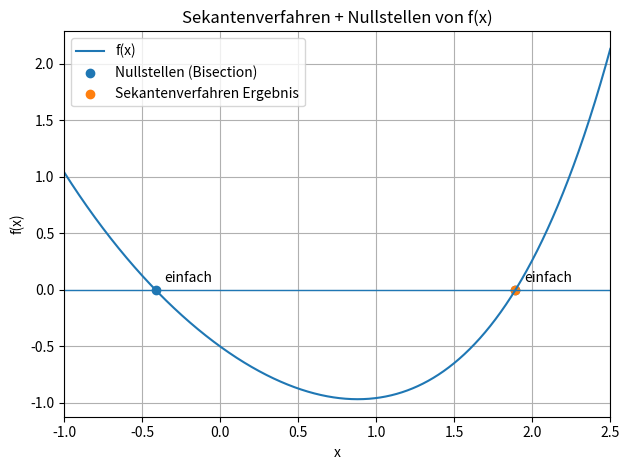

The script that saved this image:
# ============================================================
# TOPIC: Visualisierung — Sekantenverfahren auf f(x) + Nullstellen-Karte
# DESCRIPTION:
# Zeichnet f(x), findet Nullstellen per Bisektion bei
# Vorzeichenwechseln und führt zusätzlich das Sekantenverfahren ab
# (x0, x1) aus. Klassifiziert jede Nullstelle als einfach oder
# mehrfach/abgeflacht über |f'(x*)|.
# USE WHEN:
# Wenn der Konvergenzpfad des Sekantenverfahrens und alle Nullstellen
# einer Funktion zusammen grafisch dargestellt werden sollen.
# EXAMPLE:
# f(x) = (exp(x)+exp(-x))/2 - 1.5 - x, Startwerte x0=1.4, x1=2.6.
# ============================================================

import numpy as np
import matplotlib.pyplot as plt
import sympy as sp
from sympy.parsing.sympy_parser import parse_expr, standard_transformations, convert_xor

# ============================================================
# PART 1 — Inputs
# ============================================================
expr_str = "(exp(x)+exp(-x))/2 - 1.5 - x"

x_spec = {"kind": "linspace", "start": -1.0, "stop": 2.5, "n": 2000}

plot_cfg = {
    "title": "Sekantenverfahren + Nullstellen von f(x)",
    "xlabel": "x", "ylabel": "f(x)", "label": "f(x)",
    "xlim": (-1.0, 2.5), "grid_both": True, "legend": True,
}

root_cfg = {"tol_root": 1e-6, "max_iter": 10000, "dedup_eps": 1e-6, "mark_roots": True}

secant_cfg = {
    "x0": 1.4, "x1": 2.6, "tol": 1e-6, "max_iter": 100000,
    "print_iterations": True, "mark_secant_result": True,
    "plot_iteration_points": False,
}

classify_cfg = {"eps": 1e-6, "annotate": True}

# ============================================================
# PART 2 — Method selection
# ============================================================
# Only one method here. Sekantenverfahren startet immer mit (x0, x1)
# aus secant_cfg.

# ============================================================
# PART 3 — Implementation
# ============================================================
def _parse_expr(expr_str):
    x = sp.Symbol("x")
    allowed = {
        "x": x, "E": sp.E, "e": sp.E, "pi": sp.pi,
        "exp": sp.exp, "log": sp.log, "ln": sp.log,
        "sin": sp.sin, "cos": sp.cos, "tan": sp.tan,
        "sqrt": sp.sqrt, "abs": sp.Abs,
    }
    transformations = standard_transformations + (convert_xor,)
    return x, parse_expr(expr_str, local_dict=allowed, transformations=transformations)

def _wrap_numeric(sympy_func):
    def f(t):
        y = sympy_func(t)
        if np.isscalar(y) or (isinstance(y, np.ndarray) and y.shape == ()):
            return float(y)
        return np.asarray(y, dtype=float)
    return f

def _x_values(x_spec):
    kind = x_spec.get("kind", "linspace")
    n = int(x_spec.get("n", 1000))
    if kind == "linspace":
        return np.linspace(float(x_spec["start"]), float(x_spec["stop"]), n)
    if kind == "logspace":
        return np.logspace(float(x_spec["start"]), float(x_spec["stop"]), n)
    raise ValueError("x_spec.kind must be 'linspace' or 'logspace'")

def _apply_axes_settings(plot_cfg):
    if plot_cfg.get("xlim") is not None: plt.xlim(*plot_cfg["xlim"])
    if plot_cfg.get("ylim") is not None: plt.ylim(*plot_cfg["ylim"])
    plt.xlabel(plot_cfg.get("xlabel", "x"))
    plt.ylabel(plot_cfg.get("ylabel", "y"))
    plt.title(plot_cfg.get("title", "Plot"))
    plt.grid(True, which="both" if plot_cfg.get("grid_both", True) else "major")
    if plot_cfg.get("legend", True): plt.legend()
    plt.tight_layout()

def _bisection_root(fun, a, b, tol=1e-10, max_iter=200):
    fa, fb = float(fun(a)), float(fun(b))
    if np.isnan(fa) or np.isnan(fb) or np.isinf(fa) or np.isinf(fb): return None
    if fa == 0: return float(a)
    if fb == 0: return float(b)
    if fa * fb > 0: return None
    left, right = float(a), float(b)
    for _ in range(max_iter):
        mid = (left + right) / 2.0
        fm = float(fun(mid))
        if np.isnan(fm) or np.isinf(fm): return None
        if abs(fm) <= tol or abs(right - left) <= tol:
            return float(mid)
        if fa * fm <= 0:
            right = mid; fb = fm
        else:
            left = mid; fa = fm
    return float((left + right) / 2.0)

def _find_nullstellen(fun, xs, tol_root=1e-10, max_iter=200, dedup_eps=1e-6):
    ys = np.asarray(fun(xs), dtype=float)
    roots = []
    hit_idx = np.where(np.isfinite(ys) & (np.abs(ys) <= tol_root))[0]
    for i in hit_idx:
        roots.append(float(xs[i]))
    for i in range(len(xs) - 1):
        y1, y2 = ys[i], ys[i + 1]
        if not (np.isfinite(y1) and np.isfinite(y2)): continue
        if y1 == 0:
            roots.append(float(xs[i])); continue
        if y1 * y2 < 0:
            r = _bisection_root(fun, xs[i], xs[i + 1], tol=tol_root, max_iter=max_iter)
            if r is not None:
                roots.append(float(r))
    roots = sorted(roots)
    unique = []
    for r in roots:
        if not unique or abs(r - unique[-1]) > dedup_eps:
            unique.append(r)
    return unique

def _sekantenverfahren(fun, x0, x1, tol=1e-10, max_iter=50):
    x_prev, x_curr = float(x0), float(x1)
    f_prev, f_curr = float(fun(x_prev)), float(fun(x_curr))
    history = [(0, x_prev, f_prev), (1, x_curr, f_curr)]
    for k in range(2, max_iter + 1):
        denom = f_curr - f_prev
        if denom == 0 or not np.isfinite(denom): break
        x_next = x_curr - f_curr * (x_curr - x_prev) / denom
        f_next = float(fun(x_next))
        history.append((k, float(x_next), float(f_next)))
        if not np.isfinite(f_next) or not np.isfinite(x_next): break
        if abs(f_next) <= tol or abs(x_next - x_curr) <= tol:
            return float(x_next), history
        x_prev, f_prev = x_curr, f_curr
        x_curr, f_curr = x_next, f_next
    return float(x_curr), history

def _classify_root(fprime_val, eps=1e-6):
    if not np.isfinite(fprime_val): return "unbestimmt"
    return "mehrfach/abgeflacht" if abs(fprime_val) <= eps else "einfach"

def plot_secant_iteration(expr_str, x_spec, plot_cfg, root_cfg, secant_cfg, classify_cfg):
    x, expr = _parse_expr(expr_str)
    f      = _wrap_numeric(sp.lambdify(x, expr, modules=["numpy"]))
    fprime = _wrap_numeric(sp.lambdify(x, sp.diff(expr, x), modules=["numpy"]))

    xs = _x_values(x_spec)
    ys = f(xs)
    ys = np.where(np.isfinite(ys), ys, np.nan)

    roots = _find_nullstellen(f, xs,
                              tol_root=root_cfg.get("tol_root", 1e-10),
                              max_iter=root_cfg.get("max_iter", 200),
                              dedup_eps=root_cfg.get("dedup_eps", 1e-6))
    print("\nNullstellen von f(x) im Intervall:")
    if not roots:
        print("  (keine gefunden)")
    else:
        for i, r in enumerate(roots, start=1):
            fp = float(fprime(r))
            kind = _classify_root(fp, classify_cfg.get("eps", 1e-6))
            print(f"  x_{i} = {r:.12g} | f'(x_i) = {fp:.12g} -> {kind}")

    root_sec, hist = _sekantenverfahren(
        f, secant_cfg["x0"], secant_cfg["x1"],
        tol=secant_cfg.get("tol", 1e-10),
        max_iter=secant_cfg.get("max_iter", 50),
    )

    print("\nSekantenverfahren:")
    if secant_cfg.get("print_iterations", True):
        for k, xv, fv in hist:
            print(f"  k={k:>2} | x={xv:.12g} | f(x)={fv:.12g}")
    print(f"\n  Ergebnis: x* ~= {root_sec:.12g} | f(x*) ~= {float(f(root_sec)):.12g}")

    plt.figure()
    plt.plot(xs, ys, label=plot_cfg.get("label", "f(x)"))
    plt.axhline(0, linewidth=1)
    if root_cfg.get("mark_roots", True) and roots:
        plt.scatter(roots, [0.0] * len(roots), label="Nullstellen (Bisection)")
        if classify_cfg.get("annotate", True):
            for r in roots:
                fp = float(fprime(r))
                kind = _classify_root(fp, classify_cfg.get("eps", 1e-6))
                plt.annotate(kind, (r, 0.0), textcoords="offset points", xytext=(6, 6))
    if secant_cfg.get("mark_secant_result", True):
        plt.scatter([root_sec], [0.0], label="Sekantenverfahren Ergebnis")
    if secant_cfg.get("plot_iteration_points", True):
        xs_it = [h[1] for h in hist]
        ys_it = [h[2] for h in hist]
        plt.scatter(xs_it, ys_it, label="Iterationen (x_k, f(x_k))", s=20)
    _apply_axes_settings(plot_cfg)
    plt.show()
    return roots, root_sec, hist

# ============================================================
# PART 4 — Call
# ============================================================
plot_secant_iteration(expr_str, x_spec, plot_cfg, root_cfg, secant_cfg, classify_cfg)
